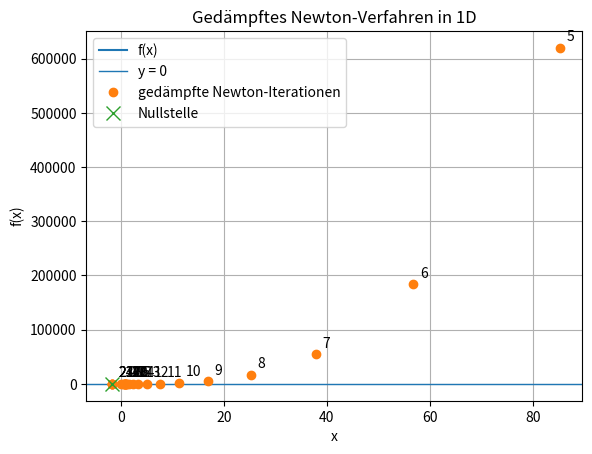
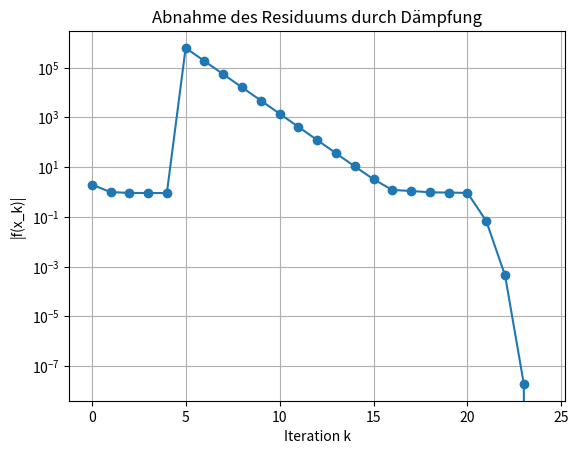

Write the Python code that produced these figures, in order.
# -*- coding: utf-8 -*-
"""
newton_1d_gedaempft.py

Aufgabenstellung
================
Gegeben ist die nichtlineare Gleichung

    f(x) = x**3 - 2*x + 2 = 0.

Gesucht ist eine Nullstelle mit dem gedämpften Newton-Verfahren.
Die Dämpfung wählt pro Schritt den kleinsten Wert p aus {0, ..., pmax},
sodass

    |f(x_k + delta / 2**p)| < |f(x_k)|.

Dieses Beispiel zeigt gut, warum Dämpfung nützlich ist: Vom Startwert x0 = 0
würde das ungedämpfte Newton-Verfahren zwischen zwei Punkten hin und her springen.
"""

import numpy as np
import sympy as sp
import matplotlib.pyplot as plt


# %% 1) Gegebene Werte und Funktion eintragen

x = sp.symbols("x")

f_sp = x**3 - 2*x + 2
df_sp = sp.diff(f_sp, x)

f = sp.lambdify(x, f_sp, modules="numpy")
df = sp.lambdify(x, df_sp, modules="numpy")

x0 = 0.0
tol = 1e-10
max_iter = 30
pmax = 12


# %% 2) Gedämpftes Newton-Verfahren

xs = [x0]
ps = []                                      # Speichert den gewählten Dämpfungsexponenten p

for k in range(max_iter):
    xk = xs[-1]
    fx = f(xk)
    delta = -fx / df(xk)                    # Ungedämpfte Newton-Korrektur

    # Dämpfung: Schritt solange halbieren, bis der Funktionsbetrag kleiner wird
    p = 0
    while p <= pmax and abs(f(xk + delta / 2**p)) >= abs(fx):
        p += 1

    if p > pmax:
        p = 0                               # Falls keine Dämpfung akzeptiert wird: Newton-Schritt verwenden

    damp = 1 / 2**p
    x_next = xk + damp * delta

    xs.append(float(x_next))
    ps.append(p)

    print(
        "k={:2d}: x_k={: .12f}, f(x_k)={: .3e}, "
        "delta={: .3e}, p={}, Schrittfaktor={:.5f}".format(
            k, xk, fx, delta, p, damp
        )
    )

    if abs(f(x_next)) < tol or abs(damp * delta) < tol:
        break

xs = np.array(xs)


# %% 3) Resultat ausgeben

print("\nSymbolische Funktion:")
print("f(x)  =", f_sp)
print("f'(x) =", df_sp)

print("\nResultat:")
print("Nullstelle x ≈ {:.12f}".format(xs[-1]))
print("f(x)        ≈ {:.3e}".format(f(xs[-1])))
print("Iterationen  =", len(xs) - 1)
print("Gewählte p-Werte:", ps)


# %% 4) Plot: Funktion und gedämpfte Iterationspunkte

x_plot = np.linspace(-2.3, 1.3, 700)
y_plot = f(x_plot)

plt.figure()
plt.plot(x_plot, y_plot, label="f(x)")
plt.axhline(0, linewidth=1, label="y = 0")
plt.plot(xs, f(xs), "o", label="gedämpfte Newton-Iterationen")
plt.plot(xs[-1], f(xs[-1]), "x", markersize=10, label="Nullstelle")

for i, xi in enumerate(xs):
    plt.annotate(str(i), (xi, f(xi)), textcoords="offset points", xytext=(5, 5))

plt.xlabel("x")
plt.ylabel("f(x)")
plt.title("Gedämpftes Newton-Verfahren in 1D")
plt.grid(True)
plt.legend()
plt.show()


# %% 5) Zusatzplot: Residuum pro Iteration

residuen = np.abs(f(xs))

plt.figure()
plt.semilogy(np.arange(len(residuen)), residuen, "o-")
plt.xlabel("Iteration k")
plt.ylabel("|f(x_k)|")
plt.title("Abnahme des Residuums durch Dämpfung")
plt.grid(True)
plt.show()
